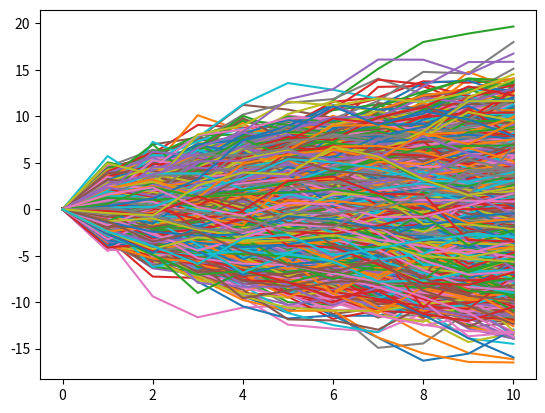

The script that saved this image:
import random as rnd
import math
import itertools
import matplotlib.pyplot as plt
from typing import Protocol, Sequence
from dataclasses import dataclass

@dataclass(frozen=True)
class SimulationConfig:
    num_timestamps: int
    num_lines: int
    sigma: float
    mean: int

class MovementGenerator(Protocol):
    def __call__(
            self, 
            sigma: float,
            mean: int,
            num_movements: int
        ) -> Sequence[float]: ...

def generate_movement(
        sigma: float,
        mean: int,
        num_movements: int
) -> list[float]:
    return [rnd.gauss(mu=mean, sigma=sigma) for _ in range(num_movements)]

def main(
        config: SimulationConfig,
        generator: MovementGenerator
) -> None:
    walks = []
    for _ in range(config.num_lines):
        moves = generator(
            config.sigma, 
            config.mean, 
            config.num_timestamps
        )
        walk = list(itertools.accumulate(moves, initial=0))
        walks.append(walk)
    
    for walk in walks:
        plt.plot(walk)
    plt.show()

if __name__ == "__main__":
    config = SimulationConfig(
        num_timestamps=10,
        num_lines=5000,
        sigma=1.5,
        mean=0
    )

    main(config, generate_movement)
